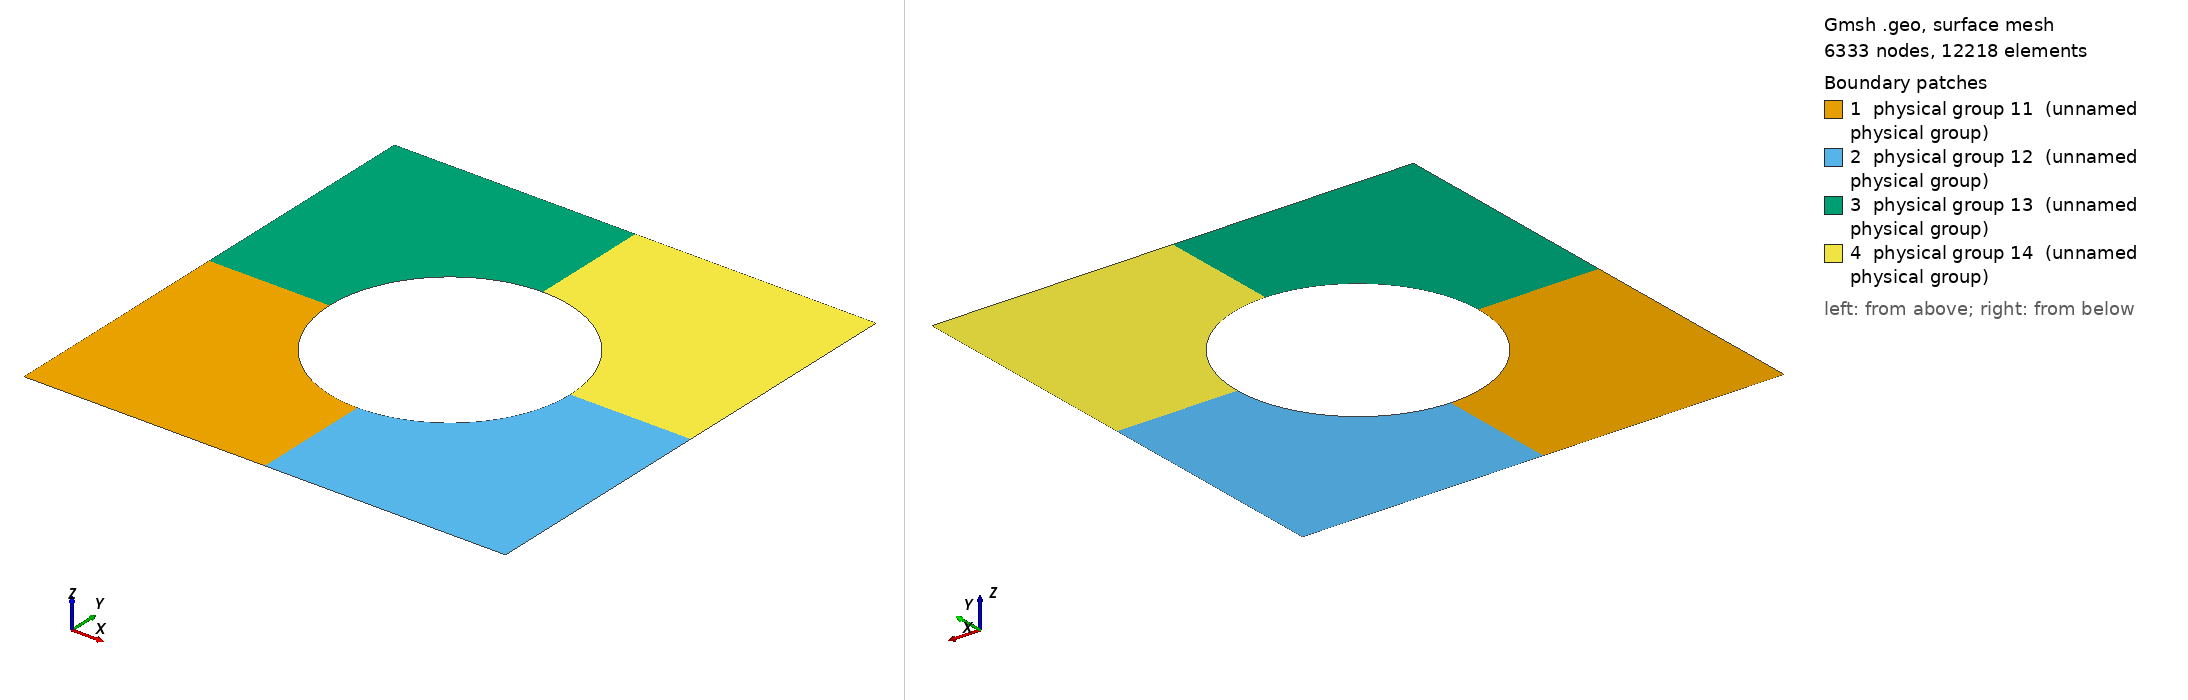

Gmsh geometry script, surface-meshed: 6333 nodes, 12218 surface elements. Boundary patches (legend numbers): 1 physical group 11 (unnamed physical group), 2 physical group 12 (unnamed physical group), 3 physical group 13 (unnamed physical group), 4 physical group 14 (unnamed physical group). Left view from above one corner, right view from below the opposite corner. Legend entries are the model's physical surfaces. The drawing asked Gmsh for element sizes between 1% and 20% of the model's largest extent; the script's own settings can give other sizes.

=== RectHole4.geo (drawn) ===
SetFactory("OpenCASCADE");
Mesh.Algorithm = 5;
W = 4;
D = 4;
R = 1;
h = 0.05;

Rectangle(1) = {-W/2, -D/2, 0, W/2, D/2, 0};
Rectangle(2) = {0, -D/2, 0, W/2, D/2, 0};
Rectangle(3) = {-W/2, 0, 0, W/2, D/2, 0};
Rectangle(4) = {0, 0, 0, W/2, D/2, 0};

Disk(10) = {0,0,0,R};
BooleanDifference(11) = {Surface{1}; Delete;} {Surface{10};};
BooleanDifference(12) = {Surface{2}; Delete;} {Surface{10};};
BooleanDifference(13) = {Surface{3}; Delete;} {Surface{10};};
BooleanDifference(14) = {Surface{4}; Delete;} {Surface{10}; Delete;};

Physical Surface (11) = {11};
Physical Surface (12) = {12};
Physical Surface (13) = {13};
Physical Surface (14) = {14};
Coherence;

Physical Line(20) = {1, 10};
Physical Line(30) = {8, 16};

Physical Line(40) = {3, 6, 13, 14};


Field[1]      =  Constant;
Field[1].VIn  =  h;
Field[1].VOut =  h;
Field[1].SurfacesList = {11, 12, 13, 14};

Background Field = 1;
